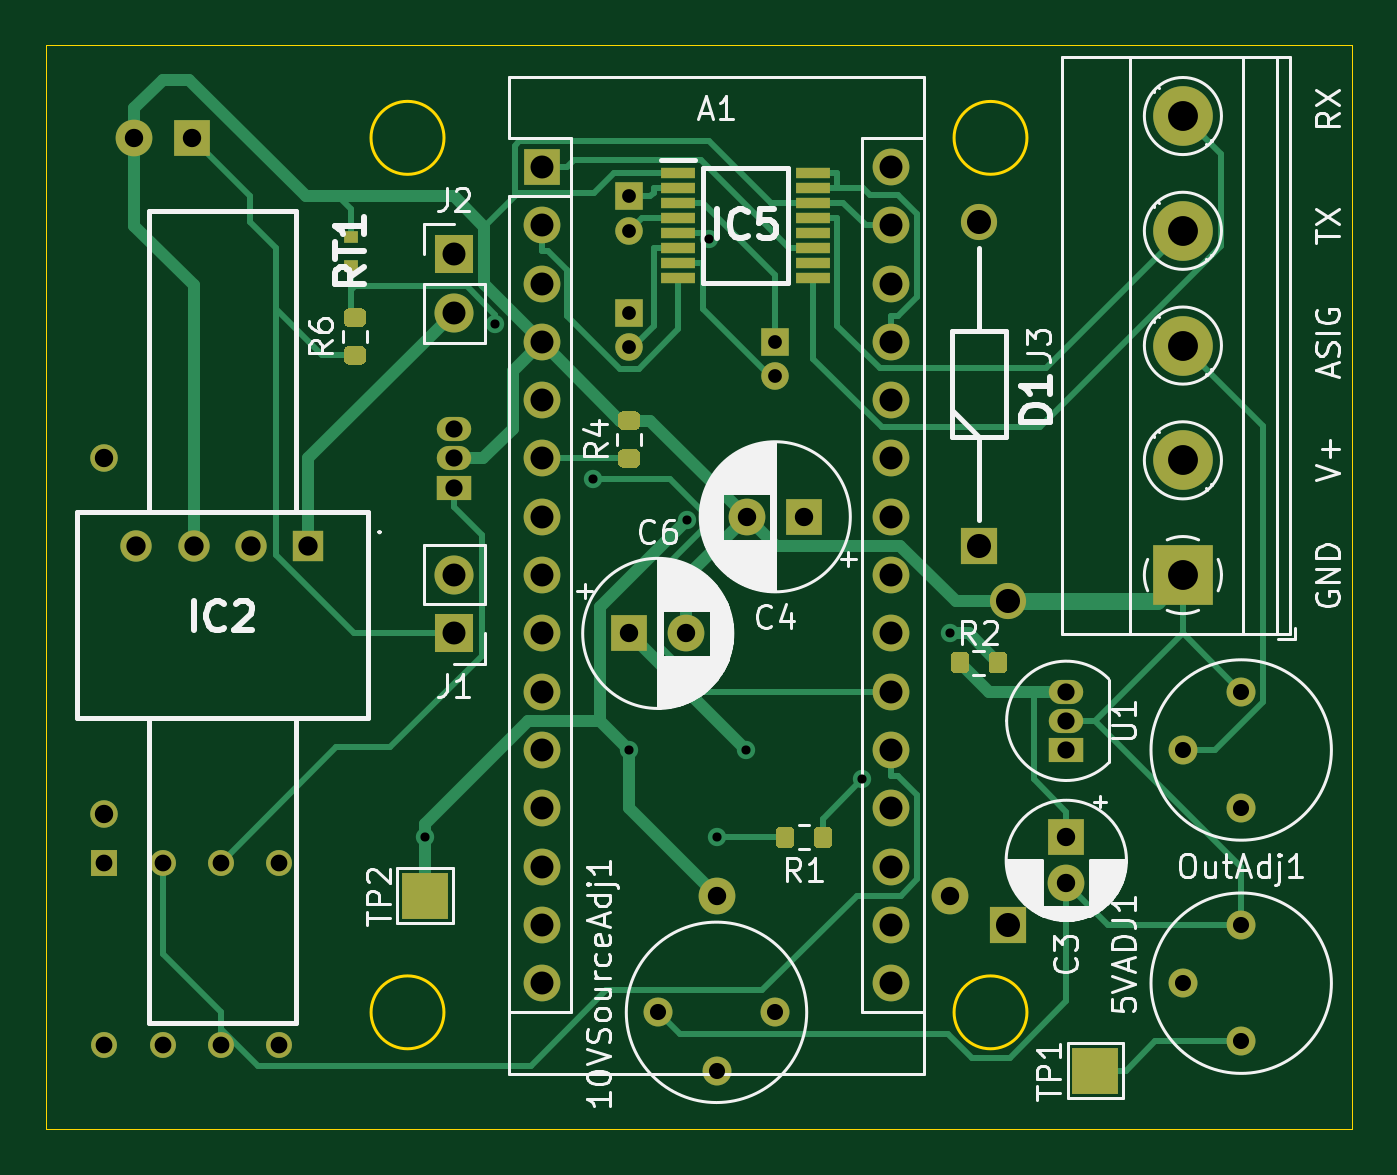
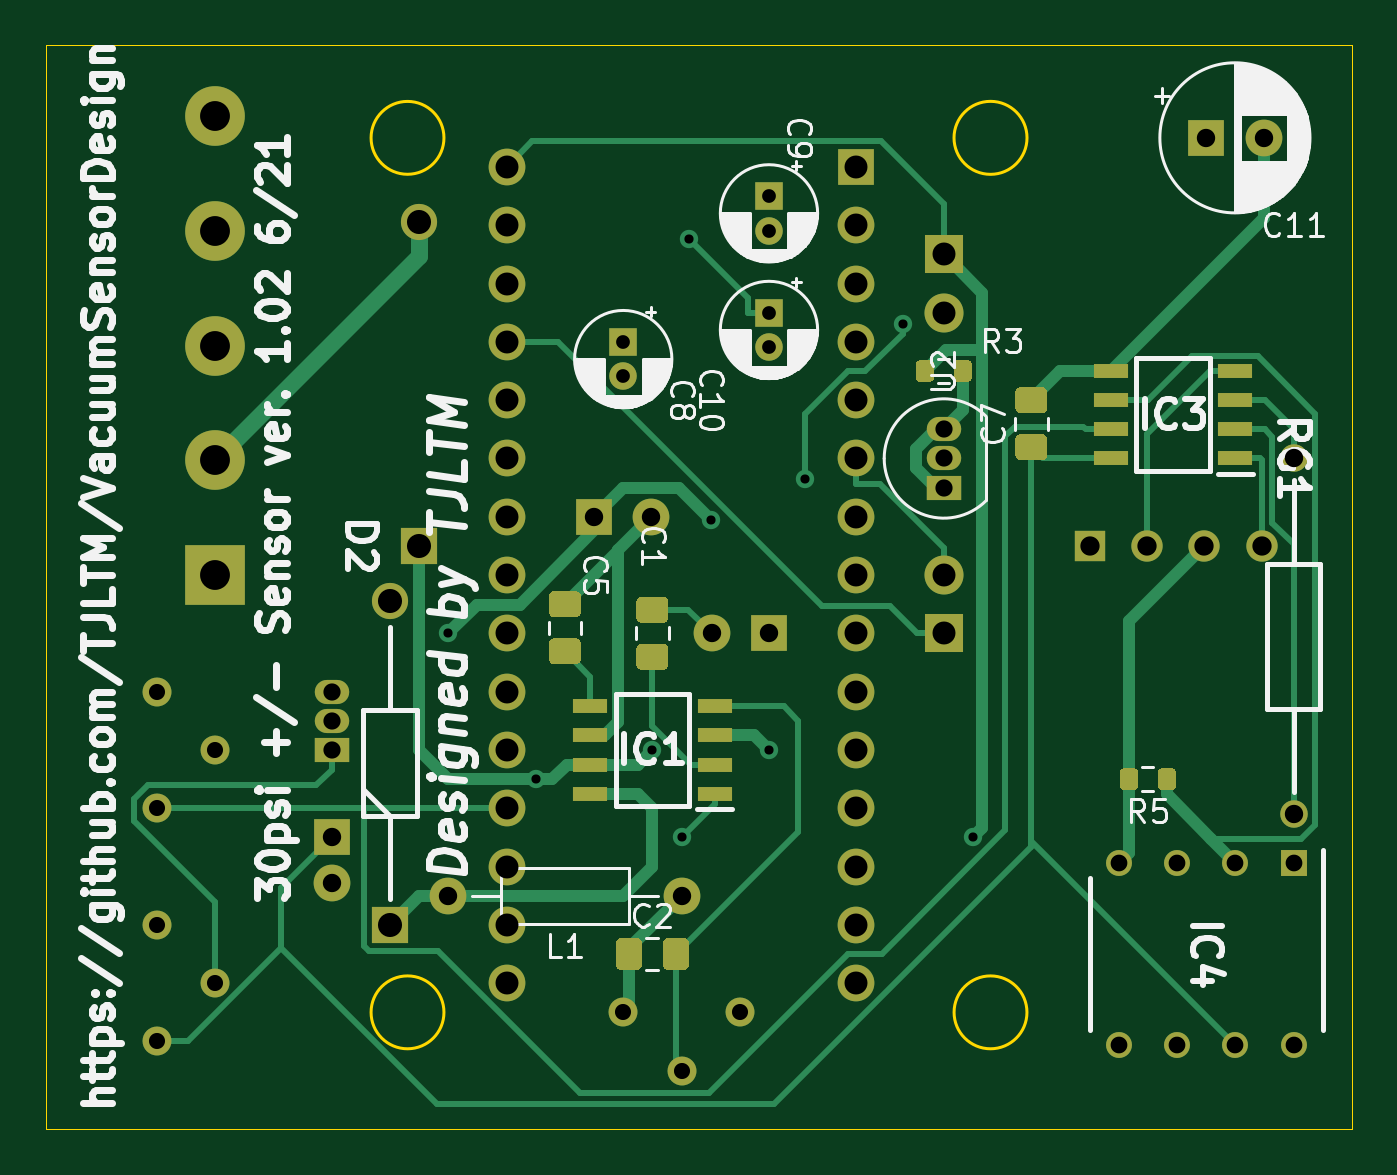
Circuit board: 11 layer files. Board 56.9 x 47.2 mm.
- bottom_copper: VacuumSensor-B_Cu.gbr (21790 bytes)
- bottom_mask: VacuumSensor-B_Mask.gbr (8367 bytes)
- paste: VacuumSensor-B_Paste.gbr (5108 bytes)
- bottom_silk: VacuumSensor-B_SilkS.gbr (58677 bytes)
- outline: VacuumSensor-Edge_Cuts.gbr (1054 bytes)
- top_copper: VacuumSensor-F_Cu.gbr (22019 bytes)
- top_mask: VacuumSensor-F_Mask.gbr (7182 bytes)
- paste: VacuumSensor-F_Paste.gbr (3803 bytes)
- top_silk: VacuumSensor-F_SilkS.gbr (47730 bytes)
- drill: VacuumSensor-NPTH.drl (269 bytes)
- drill: VacuumSensor-PTH.drl (1585 bytes)

=== bottom_copper: VacuumSensor-B_Cu.gbr (21790 bytes, source omitted) ===
=== bottom_mask: VacuumSensor-B_Mask.gbr (8367 bytes, source omitted) ===
=== paste: VacuumSensor-B_Paste.gbr ===
%TF.GenerationSoftware,KiCad,Pcbnew,(5.1.9)-1*%
%TF.CreationDate,2021-05-25T19:19:13-07:00*%
%TF.ProjectId,VacuumSensor,56616375-756d-4536-956e-736f722e6b69,rev?*%
%TF.SameCoordinates,Original*%
%TF.FileFunction,Paste,Bot*%
%TF.FilePolarity,Positive*%
%FSLAX46Y46*%
G04 Gerber Fmt 4.6, Leading zero omitted, Abs format (unit mm)*
G04 Created by KiCad (PCBNEW (5.1.9)-1) date 2021-05-25 19:19:13*
%MOMM*%
%LPD*%
G01*
G04 APERTURE LIST*
%ADD10R,1.528000X0.650000*%
G04 APERTURE END LIST*
%TO.C,C5*%
G36*
G01*
X110940001Y-104715000D02*
X110039999Y-104715000D01*
G75*
G02*
X109790000Y-104465001I0J249999D01*
G01*
X109790000Y-103814999D01*
G75*
G02*
X110039999Y-103565000I249999J0D01*
G01*
X110940001Y-103565000D01*
G75*
G02*
X111190000Y-103814999I0J-249999D01*
G01*
X111190000Y-104465001D01*
G75*
G02*
X110940001Y-104715000I-249999J0D01*
G01*
G37*
G36*
G01*
X110940001Y-106765000D02*
X110039999Y-106765000D01*
G75*
G02*
X109790000Y-106515001I0J249999D01*
G01*
X109790000Y-105864999D01*
G75*
G02*
X110039999Y-105615000I249999J0D01*
G01*
X110940001Y-105615000D01*
G75*
G02*
X111190000Y-105864999I0J-249999D01*
G01*
X111190000Y-106515001D01*
G75*
G02*
X110940001Y-106765000I-249999J0D01*
G01*
G37*
%TD*%
%TO.C,C2*%
G36*
G01*
X108280000Y-118929999D02*
X108280000Y-119830001D01*
G75*
G02*
X108030001Y-120080000I-249999J0D01*
G01*
X107379999Y-120080000D01*
G75*
G02*
X107130000Y-119830001I0J249999D01*
G01*
X107130000Y-118929999D01*
G75*
G02*
X107379999Y-118680000I249999J0D01*
G01*
X108030001Y-118680000D01*
G75*
G02*
X108280000Y-118929999I0J-249999D01*
G01*
G37*
G36*
G01*
X106230000Y-118929999D02*
X106230000Y-119830001D01*
G75*
G02*
X105980001Y-120080000I-249999J0D01*
G01*
X105329999Y-120080000D01*
G75*
G02*
X105080000Y-119830001I0J249999D01*
G01*
X105080000Y-118929999D01*
G75*
G02*
X105329999Y-118680000I249999J0D01*
G01*
X105980001Y-118680000D01*
G75*
G02*
X106230000Y-118929999I0J-249999D01*
G01*
G37*
%TD*%
%TO.C,C1*%
G36*
G01*
X107130001Y-104960000D02*
X106229999Y-104960000D01*
G75*
G02*
X105980000Y-104710001I0J249999D01*
G01*
X105980000Y-104059999D01*
G75*
G02*
X106229999Y-103810000I249999J0D01*
G01*
X107130001Y-103810000D01*
G75*
G02*
X107380000Y-104059999I0J-249999D01*
G01*
X107380000Y-104710001D01*
G75*
G02*
X107130001Y-104960000I-249999J0D01*
G01*
G37*
G36*
G01*
X107130001Y-107010000D02*
X106229999Y-107010000D01*
G75*
G02*
X105980000Y-106760001I0J249999D01*
G01*
X105980000Y-106109999D01*
G75*
G02*
X106229999Y-105860000I249999J0D01*
G01*
X107130001Y-105860000D01*
G75*
G02*
X107380000Y-106109999I0J-249999D01*
G01*
X107380000Y-106760001D01*
G75*
G02*
X107130001Y-107010000I-249999J0D01*
G01*
G37*
%TD*%
D10*
%TO.C,IC1*%
X103969000Y-112395000D03*
X103969000Y-111125000D03*
X103969000Y-109855000D03*
X103969000Y-108585000D03*
X109391000Y-108585000D03*
X109391000Y-109855000D03*
X109391000Y-111125000D03*
X109391000Y-112395000D03*
%TD*%
%TO.C,IC3*%
X86702000Y-97790000D03*
X86702000Y-96520000D03*
X86702000Y-95250000D03*
X86702000Y-93980000D03*
X81280000Y-93980000D03*
X81280000Y-95250000D03*
X81280000Y-96520000D03*
X81280000Y-97790000D03*
%TD*%
%TO.C,C7*%
G36*
G01*
X90620001Y-95825000D02*
X89719999Y-95825000D01*
G75*
G02*
X89470000Y-95575001I0J249999D01*
G01*
X89470000Y-94924999D01*
G75*
G02*
X89719999Y-94675000I249999J0D01*
G01*
X90620001Y-94675000D01*
G75*
G02*
X90870000Y-94924999I0J-249999D01*
G01*
X90870000Y-95575001D01*
G75*
G02*
X90620001Y-95825000I-249999J0D01*
G01*
G37*
G36*
G01*
X90620001Y-97875000D02*
X89719999Y-97875000D01*
G75*
G02*
X89470000Y-97625001I0J249999D01*
G01*
X89470000Y-96974999D01*
G75*
G02*
X89719999Y-96725000I249999J0D01*
G01*
X90620001Y-96725000D01*
G75*
G02*
X90870000Y-96974999I0J-249999D01*
G01*
X90870000Y-97625001D01*
G75*
G02*
X90620001Y-97875000I-249999J0D01*
G01*
G37*
%TD*%
%TO.C,R5*%
G36*
G01*
X85515000Y-112035000D02*
X85515000Y-111485000D01*
G75*
G02*
X85715000Y-111285000I200000J0D01*
G01*
X86115000Y-111285000D01*
G75*
G02*
X86315000Y-111485000I0J-200000D01*
G01*
X86315000Y-112035000D01*
G75*
G02*
X86115000Y-112235000I-200000J0D01*
G01*
X85715000Y-112235000D01*
G75*
G02*
X85515000Y-112035000I0J200000D01*
G01*
G37*
G36*
G01*
X83865000Y-112035000D02*
X83865000Y-111485000D01*
G75*
G02*
X84065000Y-111285000I200000J0D01*
G01*
X84465000Y-111285000D01*
G75*
G02*
X84665000Y-111485000I0J-200000D01*
G01*
X84665000Y-112035000D01*
G75*
G02*
X84465000Y-112235000I-200000J0D01*
G01*
X84065000Y-112235000D01*
G75*
G02*
X83865000Y-112035000I0J200000D01*
G01*
G37*
%TD*%
%TO.C,R3*%
G36*
G01*
X93555000Y-93705000D02*
X93555000Y-94255000D01*
G75*
G02*
X93355000Y-94455000I-200000J0D01*
G01*
X92955000Y-94455000D01*
G75*
G02*
X92755000Y-94255000I0J200000D01*
G01*
X92755000Y-93705000D01*
G75*
G02*
X92955000Y-93505000I200000J0D01*
G01*
X93355000Y-93505000D01*
G75*
G02*
X93555000Y-93705000I0J-200000D01*
G01*
G37*
G36*
G01*
X95205000Y-93705000D02*
X95205000Y-94255000D01*
G75*
G02*
X95005000Y-94455000I-200000J0D01*
G01*
X94605000Y-94455000D01*
G75*
G02*
X94405000Y-94255000I0J200000D01*
G01*
X94405000Y-93705000D01*
G75*
G02*
X94605000Y-93505000I200000J0D01*
G01*
X95005000Y-93505000D01*
G75*
G02*
X95205000Y-93705000I0J-200000D01*
G01*
G37*
%TD*%
M02*

=== bottom_silk: VacuumSensor-B_SilkS.gbr (58677 bytes, source omitted) ===
=== outline: VacuumSensor-Edge_Cuts.gbr ===
%TF.GenerationSoftware,KiCad,Pcbnew,(5.1.9)-1*%
%TF.CreationDate,2021-05-25T19:19:14-07:00*%
%TF.ProjectId,VacuumSensor,56616375-756d-4536-956e-736f722e6b69,rev?*%
%TF.SameCoordinates,Original*%
%TF.FileFunction,Profile,NP*%
%FSLAX46Y46*%
G04 Gerber Fmt 4.6, Leading zero omitted, Abs format (unit mm)*
G04 Created by KiCad (PCBNEW (5.1.9)-1) date 2021-05-25 19:19:14*
%MOMM*%
%LPD*%
G01*
G04 APERTURE LIST*
%TA.AperFunction,Profile*%
%ADD10C,0.150000*%
%TD*%
%TA.AperFunction,Profile*%
%ADD11C,0.050000*%
%TD*%
G04 APERTURE END LIST*
D10*
X118935500Y-121920000D02*
G75*
G03*
X118935500Y-121920000I-1587500J0D01*
G01*
X93535500Y-121920000D02*
G75*
G03*
X93535500Y-121920000I-1587500J0D01*
G01*
X118935500Y-83820000D02*
G75*
G03*
X118935500Y-83820000I-1587500J0D01*
G01*
X93538040Y-83820000D02*
G75*
G03*
X93538040Y-83820000I-1590040J0D01*
G01*
D11*
X76200000Y-79756000D02*
X133096000Y-79756000D01*
X133096000Y-127000000D02*
X133096000Y-79756000D01*
X76200000Y-127000000D02*
X76200000Y-79756000D01*
X76200000Y-127000000D02*
X133096000Y-127000000D01*
M02*

=== top_copper: VacuumSensor-F_Cu.gbr (22019 bytes, source omitted) ===
=== top_mask: VacuumSensor-F_Mask.gbr (7182 bytes, source omitted) ===
=== paste: VacuumSensor-F_Paste.gbr ===
%TF.GenerationSoftware,KiCad,Pcbnew,(5.1.9)-1*%
%TF.CreationDate,2021-05-25T19:19:13-07:00*%
%TF.ProjectId,VacuumSensor,56616375-756d-4536-956e-736f722e6b69,rev?*%
%TF.SameCoordinates,Original*%
%TF.FileFunction,Paste,Top*%
%TF.FilePolarity,Positive*%
%FSLAX46Y46*%
G04 Gerber Fmt 4.6, Leading zero omitted, Abs format (unit mm)*
G04 Created by KiCad (PCBNEW (5.1.9)-1) date 2021-05-25 19:19:13*
%MOMM*%
%LPD*%
G01*
G04 APERTURE LIST*
%ADD10R,0.600000X0.550000*%
%ADD11R,1.475000X0.450000*%
G04 APERTURE END LIST*
D10*
%TO.C,RT1*%
X89475000Y-88120000D03*
X89475000Y-89420000D03*
%TD*%
%TO.C,R6*%
G36*
G01*
X89930000Y-92050000D02*
X89380000Y-92050000D01*
G75*
G02*
X89180000Y-91850000I0J200000D01*
G01*
X89180000Y-91450000D01*
G75*
G02*
X89380000Y-91250000I200000J0D01*
G01*
X89930000Y-91250000D01*
G75*
G02*
X90130000Y-91450000I0J-200000D01*
G01*
X90130000Y-91850000D01*
G75*
G02*
X89930000Y-92050000I-200000J0D01*
G01*
G37*
G36*
G01*
X89930000Y-93700000D02*
X89380000Y-93700000D01*
G75*
G02*
X89180000Y-93500000I0J200000D01*
G01*
X89180000Y-93100000D01*
G75*
G02*
X89380000Y-92900000I200000J0D01*
G01*
X89930000Y-92900000D01*
G75*
G02*
X90130000Y-93100000I0J-200000D01*
G01*
X90130000Y-93500000D01*
G75*
G02*
X89930000Y-93700000I-200000J0D01*
G01*
G37*
%TD*%
D11*
%TO.C,IC5*%
X109618000Y-85355000D03*
X109618000Y-86005000D03*
X109618000Y-86655000D03*
X109618000Y-87305000D03*
X109618000Y-87955000D03*
X109618000Y-88605000D03*
X109618000Y-89255000D03*
X109618000Y-89905000D03*
X103742000Y-89905000D03*
X103742000Y-89255000D03*
X103742000Y-88605000D03*
X103742000Y-87955000D03*
X103742000Y-87305000D03*
X103742000Y-86655000D03*
X103742000Y-86005000D03*
X103742000Y-85355000D03*
%TD*%
%TO.C,R4*%
G36*
G01*
X101875000Y-98190000D02*
X101325000Y-98190000D01*
G75*
G02*
X101125000Y-97990000I0J200000D01*
G01*
X101125000Y-97590000D01*
G75*
G02*
X101325000Y-97390000I200000J0D01*
G01*
X101875000Y-97390000D01*
G75*
G02*
X102075000Y-97590000I0J-200000D01*
G01*
X102075000Y-97990000D01*
G75*
G02*
X101875000Y-98190000I-200000J0D01*
G01*
G37*
G36*
G01*
X101875000Y-96540000D02*
X101325000Y-96540000D01*
G75*
G02*
X101125000Y-96340000I0J200000D01*
G01*
X101125000Y-95940000D01*
G75*
G02*
X101325000Y-95740000I200000J0D01*
G01*
X101875000Y-95740000D01*
G75*
G02*
X102075000Y-95940000I0J-200000D01*
G01*
X102075000Y-96340000D01*
G75*
G02*
X101875000Y-96540000I-200000J0D01*
G01*
G37*
%TD*%
%TO.C,R1*%
G36*
G01*
X110445000Y-114025000D02*
X110445000Y-114575000D01*
G75*
G02*
X110245000Y-114775000I-200000J0D01*
G01*
X109845000Y-114775000D01*
G75*
G02*
X109645000Y-114575000I0J200000D01*
G01*
X109645000Y-114025000D01*
G75*
G02*
X109845000Y-113825000I200000J0D01*
G01*
X110245000Y-113825000D01*
G75*
G02*
X110445000Y-114025000I0J-200000D01*
G01*
G37*
G36*
G01*
X108795000Y-114025000D02*
X108795000Y-114575000D01*
G75*
G02*
X108595000Y-114775000I-200000J0D01*
G01*
X108195000Y-114775000D01*
G75*
G02*
X107995000Y-114575000I0J200000D01*
G01*
X107995000Y-114025000D01*
G75*
G02*
X108195000Y-113825000I200000J0D01*
G01*
X108595000Y-113825000D01*
G75*
G02*
X108795000Y-114025000I0J-200000D01*
G01*
G37*
%TD*%
%TO.C,R2*%
G36*
G01*
X118065000Y-106405000D02*
X118065000Y-106955000D01*
G75*
G02*
X117865000Y-107155000I-200000J0D01*
G01*
X117465000Y-107155000D01*
G75*
G02*
X117265000Y-106955000I0J200000D01*
G01*
X117265000Y-106405000D01*
G75*
G02*
X117465000Y-106205000I200000J0D01*
G01*
X117865000Y-106205000D01*
G75*
G02*
X118065000Y-106405000I0J-200000D01*
G01*
G37*
G36*
G01*
X116415000Y-106405000D02*
X116415000Y-106955000D01*
G75*
G02*
X116215000Y-107155000I-200000J0D01*
G01*
X115815000Y-107155000D01*
G75*
G02*
X115615000Y-106955000I0J200000D01*
G01*
X115615000Y-106405000D01*
G75*
G02*
X115815000Y-106205000I200000J0D01*
G01*
X116215000Y-106205000D01*
G75*
G02*
X116415000Y-106405000I0J-200000D01*
G01*
G37*
%TD*%
M02*

=== top_silk: VacuumSensor-F_SilkS.gbr (47730 bytes, source omitted) ===
=== drill: VacuumSensor-NPTH.drl ===
M48
; DRILL file {KiCad (5.1.9)-1} date 05/25/21 19:19:16
; FORMAT={-:-/ absolute / inch / decimal}
; #@! TF.CreationDate,2021-05-25T19:19:16-07:00
; #@! TF.GenerationSoftware,Kicad,Pcbnew,(5.1.9)-1
; #@! TF.FileFunction,NonPlated,1,2,NPTH
FMAT,2
INCH
%
G90
G05
T0
M30

=== drill: VacuumSensor-PTH.drl ===
M48
; DRILL file {KiCad (5.1.9)-1} date 05/25/21 19:19:16
; FORMAT={-:-/ absolute / inch / decimal}
; #@! TF.CreationDate,2021-05-25T19:19:16-07:00
; #@! TF.GenerationSoftware,Kicad,Pcbnew,(5.1.9)-1
; #@! TF.FileFunction,Plated,1,2,PTH
FMAT,2
INCH
T1C0.0157
T2C0.0236
T3C0.0276
T4C0.0287
T5C0.0295
T6C0.0315
T7C0.0331
T8C0.0394
T9C0.0413
T10C0.0512
%
G90
G05
T1
X3.65Y-4.5
X3.7708Y-3.6195
X3.9382Y-3.8846
X4.0Y-4.35
X4.1Y-3.9548
X4.1373Y-3.4739
X4.15Y-4.5
X4.2Y-4.35
X4.4Y-4.4
X4.55Y-4.15
T2
X4.0Y-3.4
X4.0Y-3.4591
X4.0Y-3.6
X4.0Y-3.6591
X4.25Y-3.65
X4.25Y-3.7091
T3
X4.05Y-4.8
X4.15Y-4.9
X4.25Y-4.8
X4.95Y-4.35
X4.95Y-4.75
X5.05Y-4.25
X5.05Y-4.45
X5.05Y-4.65
X5.05Y-4.85
T4
X3.1Y-4.5437
X3.1Y-4.8563
X3.2Y-4.5437
X3.2Y-4.8563
X3.3Y-4.5437
X3.3Y-4.8563
X3.4Y-4.5437
X3.4Y-4.8563
T5
X3.7Y-3.8
X3.7Y-3.85
X3.7Y-3.9
X4.75Y-4.25
X4.75Y-4.3
X4.75Y-4.35
T6
X3.1Y-3.85
X3.1Y-4.4602
X3.1516Y-3.3
X3.25Y-3.3
X4.0Y-4.15
X4.0984Y-4.15
X4.15Y-4.6
X4.2016Y-3.95
X4.3Y-3.95
X4.55Y-4.6
X4.75Y-4.5
X4.75Y-4.5787
T7
X3.1547Y-4.0
X3.2531Y-4.0
X3.3516Y-4.0
X3.45Y-4.0
T8
X3.7Y-3.5
X3.7Y-3.6
X3.7Y-4.05
X3.7Y-4.15
X3.85Y-3.35
X3.85Y-3.45
X3.85Y-3.55
X3.85Y-3.65
X3.85Y-3.75
X3.85Y-3.85
X3.85Y-3.95
X3.85Y-4.05
X3.85Y-4.15
X3.85Y-4.25
X3.85Y-4.35
X3.85Y-4.45
X3.85Y-4.55
X3.85Y-4.65
X3.85Y-4.75
X4.45Y-3.35
X4.45Y-3.45
X4.45Y-3.55
X4.45Y-3.65
X4.45Y-3.75
X4.45Y-3.85
X4.45Y-3.95
X4.45Y-4.05
X4.45Y-4.15
X4.45Y-4.25
X4.45Y-4.35
X4.45Y-4.45
X4.45Y-4.55
X4.45Y-4.65
X4.45Y-4.75
T9
X4.6Y-3.4449
X4.6Y-4.0
X4.65Y-4.0949
X4.65Y-4.65
T10
X4.95Y-3.2626
X4.95Y-3.4594
X4.95Y-3.6563
X4.95Y-3.8531
X4.95Y-4.05
T0
M30
